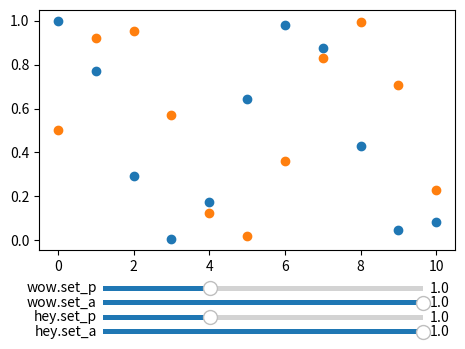

This chart was generated by the following Python code:
import numpy as np
import matplotlib.pyplot as plt
from matplotlib.widgets import Slider, Button, RadioButtons

# fig, ax = plt.subplots()
# plt.subplots_adjust(left=0.25, bottom=0.25)
# t = np.arange(0.0, 1.0, 0.001)
# a0 = 5
# f0 = 3
# delta_f = 5.0
# s = a0 * np.sin(2 * np.pi * f0 * t)
# l, = plt.plot(t, s, lw=2)
# ax.margins(x=0)
#
# axcolor = 'lightgoldenrodyellow'
# axfreq = plt.axes([0.25, 0.1, 0.65, 0.03], facecolor=axcolor)
# axamp = plt.axes([0.25, 0.15, 0.65, 0.03], facecolor=axcolor)
#
# sfreq = Slider(axfreq, 'Freq', 0.1, 30.0, valinit=f0, valstep=delta_f)
# samp = Slider(axamp, 'Amp', 0.1, 10.0, valinit=a0)
#
# def update(val):
#     amp = samp.val
#     freq = sfreq.val
#     l.set_ydata(amp*np.sin(2*np.pi*freq*t))
#     fig.canvas.draw_idle()
#
# sfreq.on_changed(update)
# samp.on_changed(update)
#
# resetax = plt.axes([0.8, 0.025, 0.1, 0.04])
# button = Button(resetax, 'Reset', color=axcolor, hovercolor='0.975')
#
# def reset(event):
#     sfreq.reset()
#     samp.reset()
# button.on_clicked(reset)
#
# plt.show()
#

class Plot(object):
    def __init__(self, name):
        self.name = name
        self.sliders = []
        self.fig = plt.figure()

    def sliderfunc(self):
        for (obj, P) in self.OPs:
            P.set_offsets(obj.xy.T)
        self.fig.canvas.draw_idle()

    def add_slider(self, obj, method, nominal, limits):
        ybot = 0.03 * (len(self.sliders) + 1)
        name = obj.name + '.' + method
        ax_slider   = plt.axes([0.25, ybot, 0.50, 0.02], facecolor="w")
        slider      = Slider(ax_slider, name, limits[0], limits[1],
                             valinit=nominal)

        def callback(val):
            getattr(obj, method)(val)
            self.sliderfunc()

        slider.on_changed(callback)
        self.sliders.append(slider)
        return slider

    def plotme(self, objs):
        ybot = 0.03 * (len(self.sliders) + 3)
        A = plt.axes([0.15, ybot, 0.65, 0.50])
        self.OPs = []
        for obj in objs:
            P = A.scatter(obj.x, obj.y)
            self.OPs.append((obj, P))
        plt.show()

class Data(object):
    def __init__(self, name, x0, y0):
        self.name = name
        self.a = 1.0
        self.p = 1.0
        self.x0, self.y0 = x0, y0
        self.update()

    def update(self):
        self.x = self.a * self.x0
        self.y = self.y0**self.p
        self.xy = np.vstack((self.x, self.y))

    def set_a(self, val):
        self.a = val
        self.update()

    def set_p(self, val):
        self.p = val
        self.update()


x0 = np.linspace(0, 10., 11)
y1, y2 = [0.5 * (1.0 + f(x0)) for f in (np.cos, np.sin)]

d1, d2 = Data('hey', x0, y1), Data('wow', x0, y2) # data generating objects

p = Plot('hey')    # plot object

p.add_slider(d1, 'set_a', d1.a, (0.2, 1.0))
p.add_slider(d1, 'set_p', d1.p, (0.5, 2.0))
p.add_slider(d2, 'set_a', d2.a, (0.2, 1.0))
p.add_slider(d2, 'set_p', d2.p, (0.5, 2.0))

p.plotme((d1, d2))